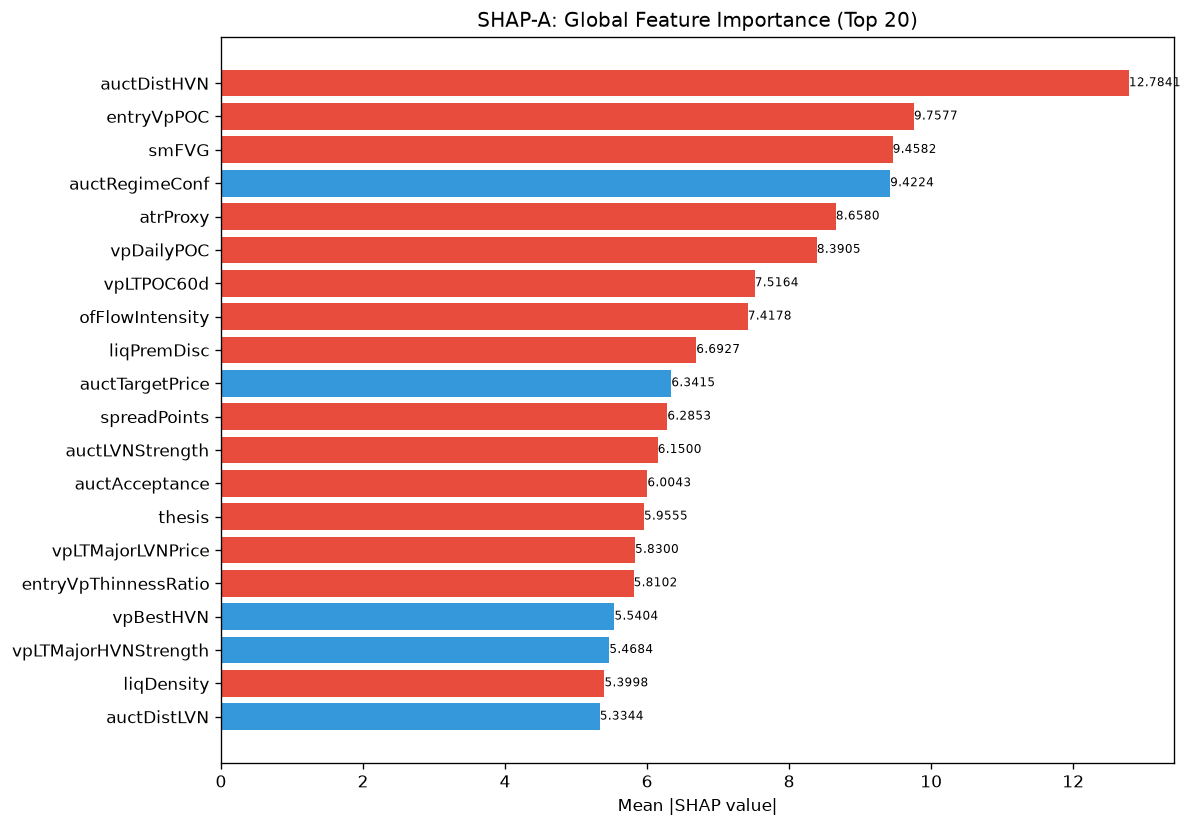

The data file committed next to this chart (first rows):
feature, category, mean_abs_shap, mean_shap, std_shap, rank
auctDistHVN, unknown, 12.78, -0.4454, 7.665, 1
entryVpPOC, unknown, 9.758, -1.787, 6.882, 2
smFVG, unknown, 9.458, -1.206, 7.578, 3
auctRegimeConf, unknown, 9.422, 0.3324, 5.77, 4
atrProxy, unknown, 8.658, -1.367, 5.498, 5
vpDailyPOC, unknown, 8.391, -0.2658, 5.652, 6
vpLTPOC60d, unknown, 7.516, -0.7815, 7.948, 7
ofFlowIntensity, unknown, 7.418, -0.832, 7.296, 8
liqPremDisc, unknown, 6.693, -0.7487, 10.63, 9
auctTargetPrice, unknown, 6.341, 0.3794, 3.889, 10
spreadPoints, unknown, 6.285, -2.617, 19.72, 11
auctLVNStrength, unknown, 6.15, -0.8464, 5.063, 12
auctAcceptance, unknown, 6.004, -1.038, 5.446, 13
thesis, unknown, 5.956, -0.8753, 4.353, 14
vpLTMajorLVNPrice, unknown, 5.83, -0.9411, 5.629, 15
entryVpThinnessRatio, unknown, 5.81, -0.756, 4.571, 16
vpBestHVN, unknown, 5.54, 0.6589, 3.343, 17
vpLTMajorHVNStrength, unknown, 5.468, 0.6729, 7.196, 18
liqDensity, unknown, 5.4, -0.5799, 6.287, 19
auctDistLVN, unknown, 5.334, 0.4617, 5.599, 20
smContext, engine_composite, 5.003, 1.418, 5.802, 21
vpCompVAL, unknown, 4.615, -0.07024, 6.504, 22
smMitigation, unknown, 4.463, 0.1844, 5.446, 23
auctTargetConf, unknown, 4.457, -0.376, 5.952, 24
vpLTAcceptanceAtPrice, unknown, 4.413, -0.07008, 4.053, 25
entryVpDistHVN, unknown, 4.222, -0.2803, 2.984, 26
vpLTPOCAcceleration, unknown, 4.039, 0.7847, 6.016, 27
msContext, engine_composite, 3.949, 0.7843, 7.86, 28
entryVpVAH, unknown, 3.839, 0.4933, 5.582, 29
vpLTBalanceStability, unknown, 3.676, -0.3388, 2.244, 30
auctShapeConf, unknown, 3.57, -0.2022, 2.256, 31
ofContext, engine_composite, 3.459, -1.028, 5.438, 32
spreadToATR, unknown, 3.286, -0.3924, 3.513, 33
liqSessionLiq, unknown, 3.28, -0.9169, 2.983, 34
auctBalance, unknown, 3.264, 0.2993, 4.113, 35
profilerTQMean, unknown, 3.2, 0.02195, 2.187, 36
vpLTPOC30d, unknown, 3.108, -0.4011, 2.722, 37
RR, unknown, 2.959, 0.4029, 3.254, 38
entryVpVAL, unknown, 2.748, -0.1556, 1.56, 39
vpCompPOC, unknown, 2.708, -0.9713, 4.478, 40
profilerMigMean, unknown, 2.646, 0.2439, 3.465, 41
liqStopCluster, unknown, 2.459, -0.08897, 2.55, 42
avgSpread, unknown, 2.354, -0.06828, 1.949, 43
vpVAH, unknown, 2.345, 0.3794, 3.007, 44
auctTradeQuality, unknown, 2.239, 0.2331, 2.756, 45
ofAbsorption, unknown, 2.126, -0.4251, 1.65, 46
entryVpDistLVN, unknown, 2.109, -0.3311, 1.721, 47
auctMajorHVN, unknown, 2.108, -0.9273, 4.318, 48
auctExhaustion, unknown, 2.065, -0.05679, 3.299, 49
msTickImbalance, unknown, 1.983, -0.7644, 2.517, 50
profilerBalMean, unknown, 1.94, -0.08667, 1.782, 51
ofParticipation, unknown, 1.935, -0.3468, 2.456, 52
auctHVNStrength, unknown, 1.913, -0.08379, 1.647, 53
msSpreadScore, unknown, 1.907, 0.0919, 1.623, 54
entryAuctTargetPrice, unknown, 1.88, 0.07006, 1.319, 55
liqContext, engine_composite, 1.801, -0.07663, 2.092, 56
profilerSamples, unknown, 1.726, 0.119, 2.98, 57
vpDistToHVN, unknown, 1.707, -0.1986, 1.488, 58
vpBestHVNScore, unknown, 1.646, 0.02522, 2.116, 59
vpLTPOCVelocity, unknown, 1.62, 0.4242, 2.11, 60
... 112 more rows
